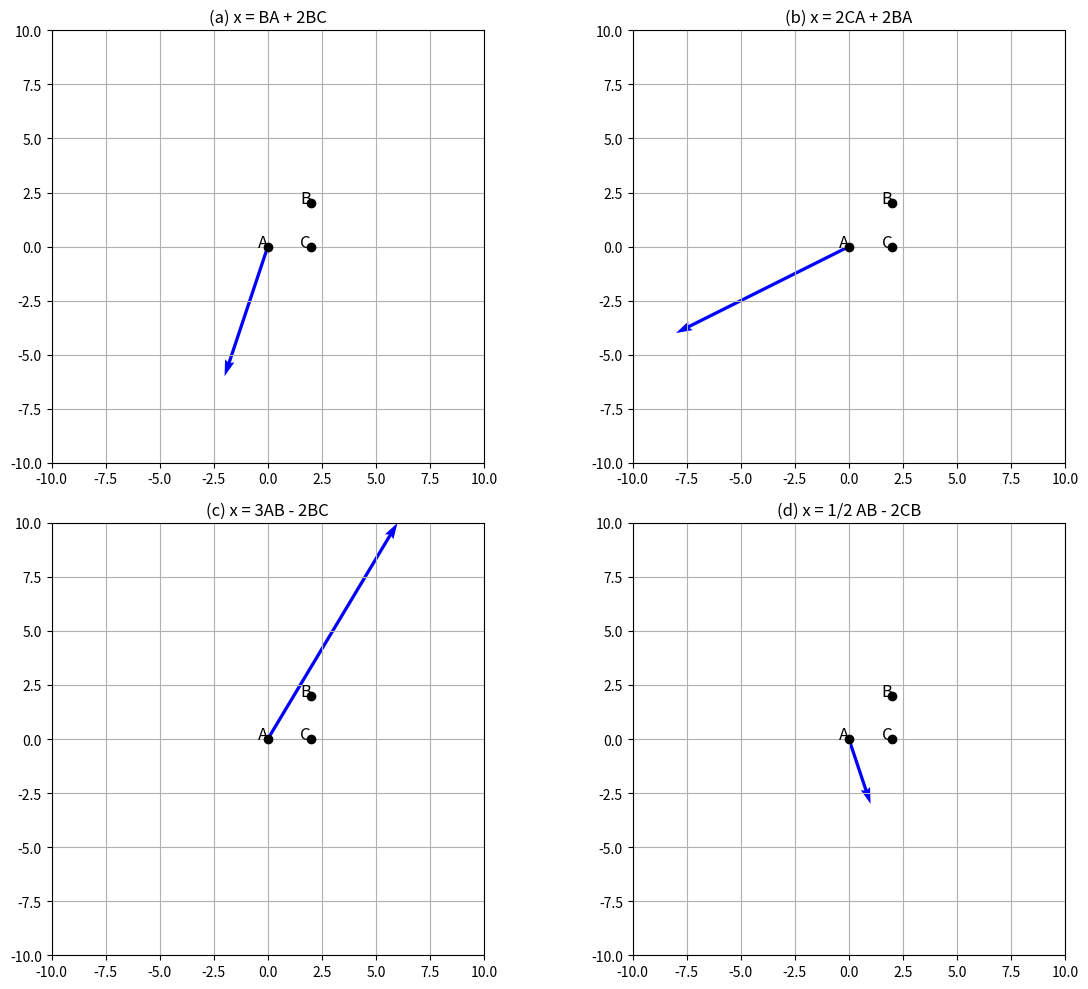

Write the Python code that produced this figure.
import numpy as np
import matplotlib.pyplot as plt

# Coordenadas aproximadas dos pontos
A = np.array([0, 0])
B = np.array([2, 2])
C = np.array([2, 0])

# Vetores
AB = B - A
BA = A - B
BC = C - B
CA = A - C
CB = B - C

# Cálculo dos vetores para cada item
x_a = BA + 2 * BC
x_b = 2 * CA + 2 * BA
x_c = 3 * AB - 2 * BC
x_d = 0.5 * AB - 2 * CB

# Função auxiliar para desenhar vetores
def draw_vector(ax, origin, vector, color, label):
    ax.quiver(*origin, *vector, angles='xy', scale_units='xy', scale=1, color=color, label=label)

# Plot
fig, axs = plt.subplots(2, 2, figsize=(12, 10))
axs = axs.flatten()
titles = ['(a) x = BA + 2BC', '(b) x = 2CA + 2BA', '(c) x = 3AB - 2BC', '(d) x = 1/2 AB - 2CB']
vectors = [x_a, x_b, x_c, x_d]

for i, ax in enumerate(axs):
    ax.set_title(titles[i])
    ax.set_xlim(-10, 10)
    ax.set_ylim(-10, 10)
    ax.set_aspect('equal')
    ax.grid(True)
    
    # Plot points
    ax.plot(*A, 'ko')
    ax.text(*A, 'A', fontsize=12, ha='right')
    ax.plot(*B, 'ko')
    ax.text(*B, 'B', fontsize=12, ha='right')
    ax.plot(*C, 'ko')
    ax.text(*C, 'C', fontsize=12, ha='right')

    # Plot vector x
    draw_vector(ax, A, vectors[i], 'blue', f'x_{chr(97+i)}')

plt.tight_layout()
plt.show()
